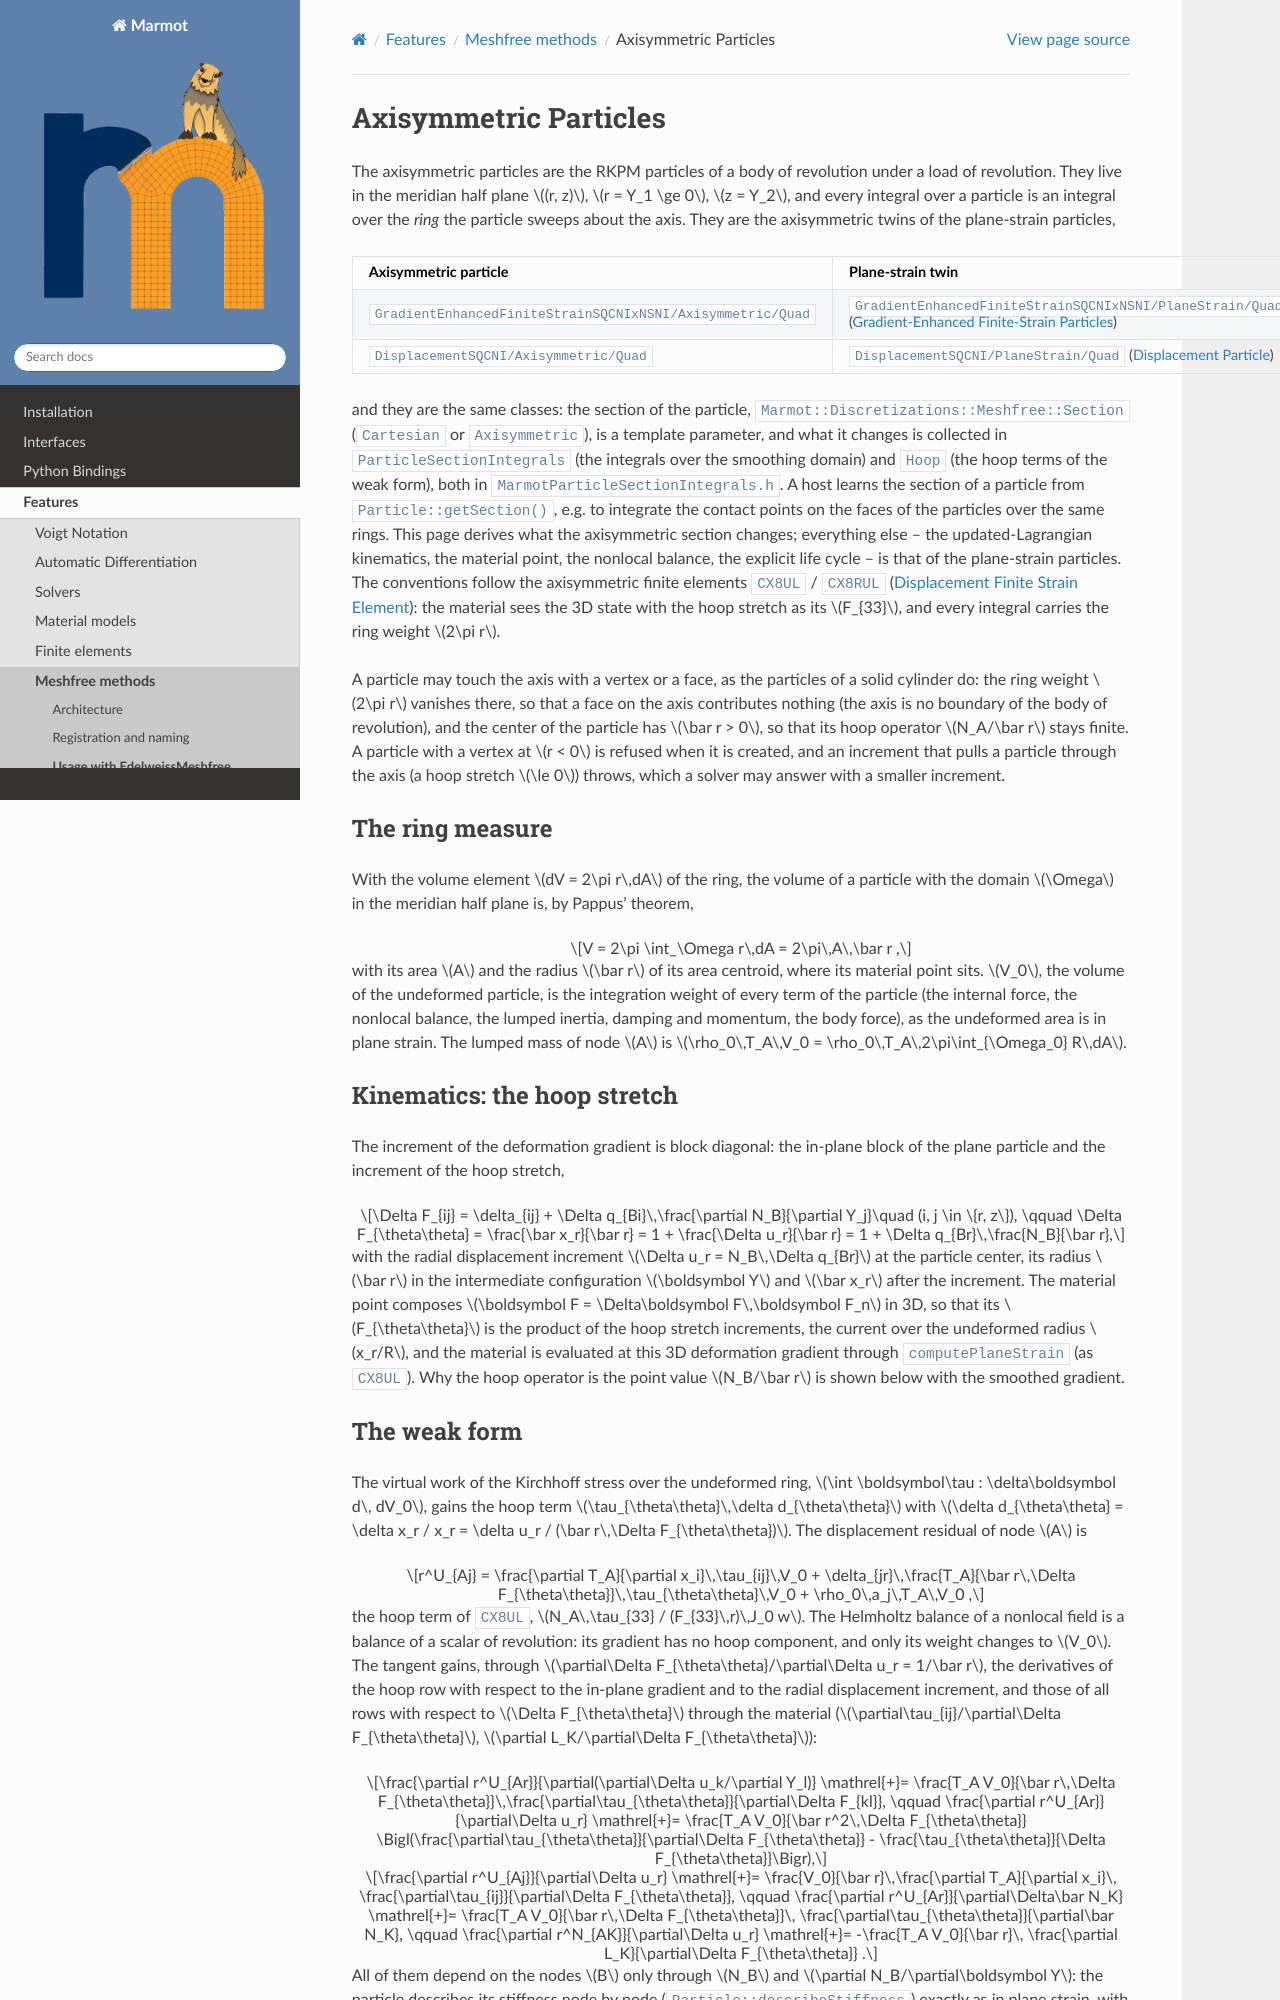

repository: MAteRialMOdelingToolbox/Marmot · page: pages/features/axisymmetricparticles.html · generator: sphinx

Axisymmetric Particles
======================

The axisymmetric particles are the RKPM particles of a body of revolution under a load of revolution. They live in
the meridian half plane :math:`(r, z)`, :math:`r = Y_1 \ge 0`, :math:`z = Y_2`, and every integral over a particle is an
integral over the *ring* the particle sweeps about the axis. They are the axisymmetric twins of the plane-strain
particles,

.. list-table::
   :header-rows: 1
   :widths: 50 50

   * - Axisymmetric particle
     - Plane-strain twin
   * - ``GradientEnhancedFiniteStrainSQCNIxNSNI/Axisymmetric/Quad``
     - ``GradientEnhancedFiniteStrainSQCNIxNSNI/PlaneStrain/Quad`` (:doc:`gradientenhancedfinitestrainparticle`)
   * - ``DisplacementSQCNI/Axisymmetric/Quad``
     - ``DisplacementSQCNI/PlaneStrain/Quad`` (:doc:`displacementparticle`)

and they are the same classes: the section of the particle, ``Marmot::Discretizations::Meshfree::Section``
(``Cartesian`` or ``Axisymmetric``), is a template parameter, and what it changes is collected in
``ParticleSectionIntegrals`` (the integrals over the smoothing domain) and ``Hoop`` (the hoop terms of the weak form),
both in ``MarmotParticleSectionIntegrals.h``. A host learns the section of a particle from ``Particle::getSection()``, e.g. to
integrate the contact points on the faces of the particles over the same rings. This page derives what the
axisymmetric section changes; everything else -- the updated-Lagrangian kinematics, the material point, the nonlocal
balance, the explicit life cycle -- is that of the plane-strain particles. The conventions follow the axisymmetric finite elements ``CX8UL`` / ``CX8RUL``
(:doc:`displacementfinitestrainelement`): the material sees the 3D state with the hoop stretch as its
:math:`F_{33}`, and every integral carries the ring weight :math:`2\pi r`.

A particle may touch the axis with a vertex or a face, as the particles of a solid cylinder do: the ring weight
:math:`2\pi r` vanishes there, so that a face on the axis contributes nothing (the axis is no boundary of the body of
revolution), and the center of the particle has :math:`\bar r > 0`, so that its hoop operator
:math:`N_A/\bar r` stays finite. A particle with a vertex at :math:`r < 0` is refused when it is created, and an
increment that pulls a particle through the axis (a hoop stretch :math:`\le 0`) throws, which a solver may answer with
a smaller increment.

The ring measure
----------------

With the volume element :math:`dV = 2\pi r\,dA` of the ring, the volume of a particle with the domain
:math:`\Omega` in the meridian half plane is, by Pappus' theorem,

.. math::

   V = 2\pi \int_\Omega r\,dA = 2\pi\,A\,\bar r ,

with its area :math:`A` and the radius :math:`\bar r` of its area centroid, where its material point sits. :math:`V_0`,
the volume of the undeformed particle, is the integration weight of every term of the particle (the internal force,
the nonlocal balance, the lumped inertia, damping and momentum, the body force), as the undeformed area is in plane
strain. The lumped mass of node :math:`A` is :math:`\rho_0\,T_A\,V_0 = \rho_0\,T_A\,2\pi\int_{\Omega_0} R\,dA`.
